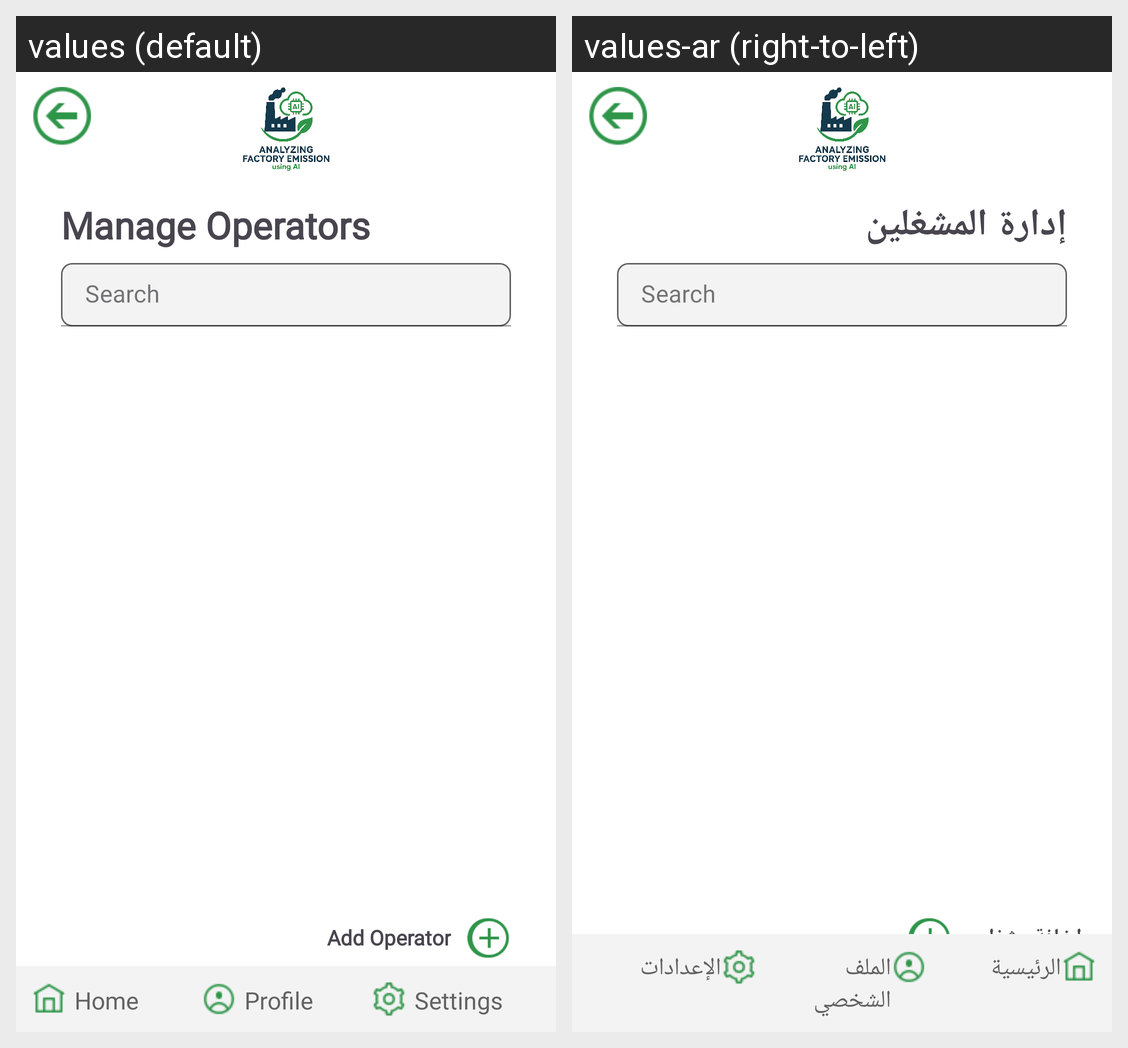

Here is an Android app screen in its default locale and in the app's own translations. Write out the translated-string differences for the strings that appear on this screen.
Android screen res/layout/activity_manage_operators.xml rendered under 2 locales, left to right: values (default), values-ar (right-to-left). Device: Nexus 5 (rendered at 1080×1920; each locale shown at half size, 540×960, under a caption strip naming it); theme Theme.Factory_Emission.
Strings drawn on this screen, with the default value and each locale's value (text and hints the layout hard-codes, and strings that could not be matched under every locale, appear in the picture but are not listed):

manage_operators
  values: Manage Operators
  values-ar: إدارة المشغلين

add_operator
  values: Add Operator
  values-ar: إضافة مشغل

home
  values: Home
  values-ar: الرئيسية

profile
  values: Profile
  values-ar: الملف الشخصي

settings
  values: Settings
  values-ar: الإعدادات
